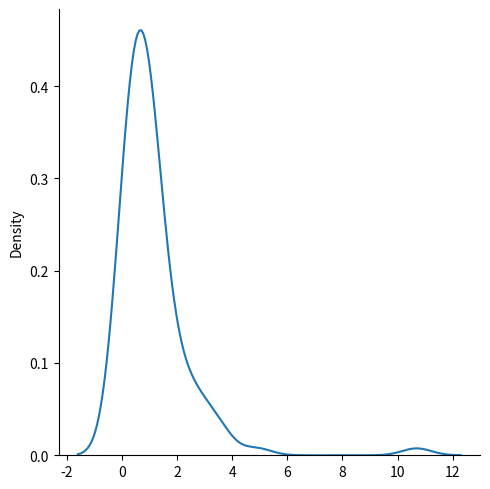
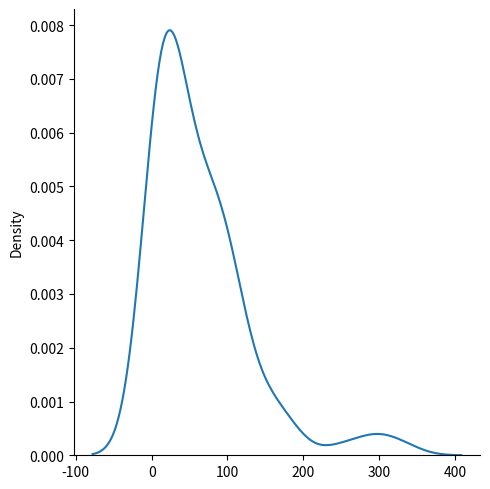

Reproduce these figures in Python, in order.
import numpy as np
from numpy import random
import matplotlib.pyplot as plt
import seaborn as sns

# Exponential distribution
# Exponential distribution is a continuous probability distribution
'''
Exponential distribution is used for describing time till next event
It has two parameters:
scale - inverse of rate ( see lam in poisson distribution ) defaults to 1.0.
size - The shape of the returned array.
'''

x = random.exponential(scale=1, size=100) # example for scale, papa burps every 1 hour on average, so scale is 1.
# If we want to model papa burping every 2 hours on average, we would set scale to 2.
print(x)
sns.displot(x.flatten(), kind="kde")
plt.show()

sns.displot(random.exponential(scale = 60, size=100), kind="kde")
plt.show()

# Relation Between Poisson and Exponential Distribution
# Poisson distribution deals with number of occurences of an event in a time period whereas exponential distribution deals with the time between these events.
